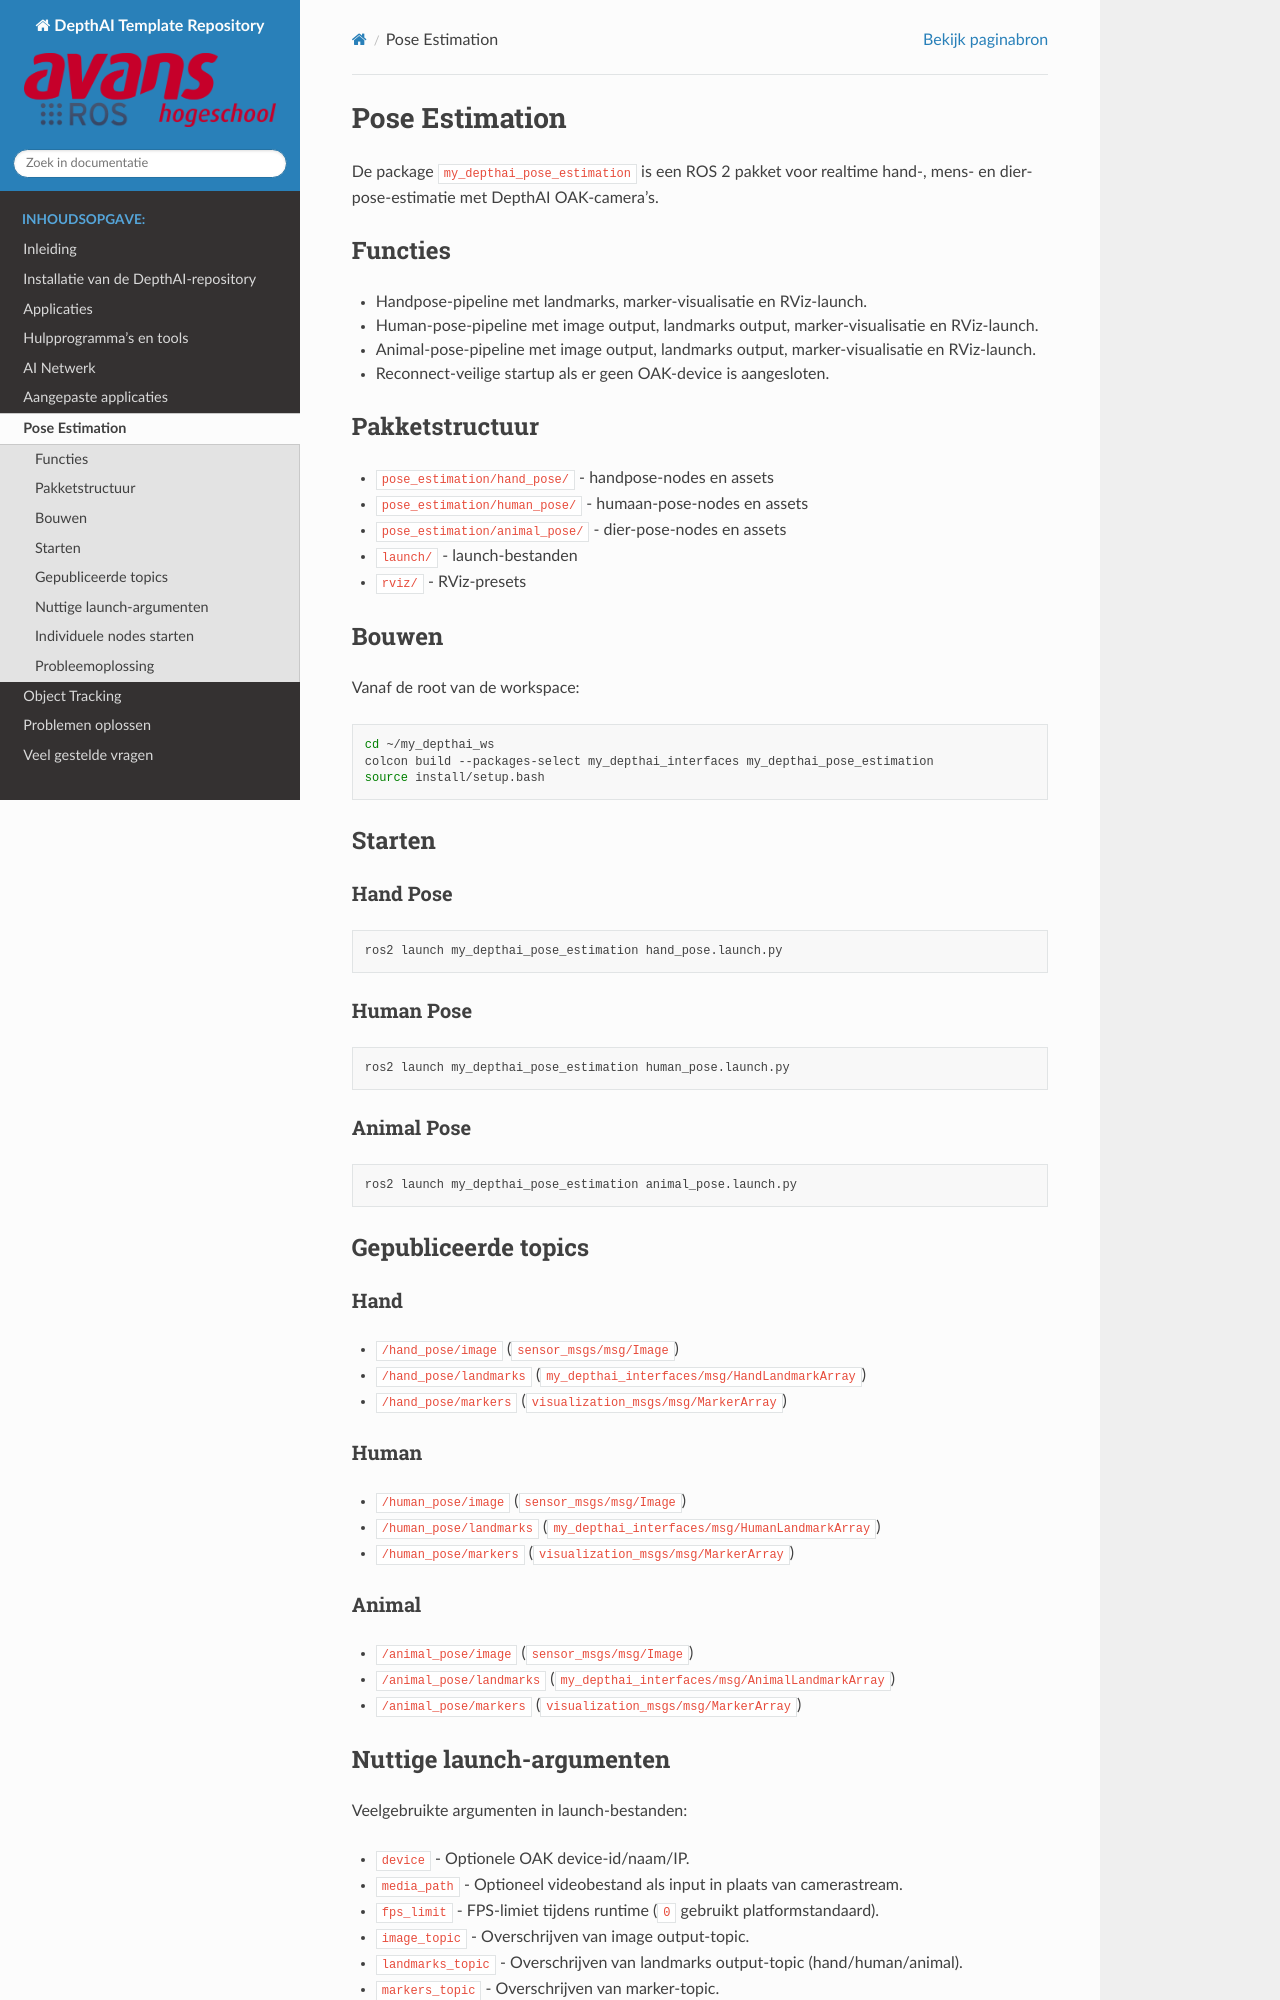

repository: AvansMechatronica/my_depthai_ROS2 · page: documentation/pose_estimation.html · generator: sphinx

# Pose Estimation

De package `my_depthai_pose_estimation` is een ROS 2 pakket voor realtime hand-, mens- en dier-pose-estimatie met DepthAI OAK-camera's.

## Functies

- Handpose-pipeline met landmarks, marker-visualisatie en RViz-launch.
- Human-pose-pipeline met image output, landmarks output, marker-visualisatie en RViz-launch.
- Animal-pose-pipeline met image output, landmarks output, marker-visualisatie en RViz-launch.
- Reconnect-veilige startup als er geen OAK-device is aangesloten.

## Pakketstructuur

- `pose_estimation/hand_pose/` - handpose-nodes en assets
- `pose_estimation/human_pose/` - humaan-pose-nodes en assets
- `pose_estimation/animal_pose/` - dier-pose-nodes en assets
- `launch/` - launch-bestanden
- `rviz/` - RViz-presets

## Bouwen

Vanaf de root van de workspace:

```bash
cd ~/my_depthai_ws
colcon build --packages-select my_depthai_interfaces my_depthai_pose_estimation
source install/setup.bash
```

## Starten

### Hand Pose

```bash
ros2 launch my_depthai_pose_estimation hand_pose.launch.py
```

### Human Pose

```bash
ros2 launch my_depthai_pose_estimation human_pose.launch.py
```

### Animal Pose

```bash
ros2 launch my_depthai_pose_estimation animal_pose.launch.py
```

## Gepubliceerde topics

### Hand

- `/hand_pose/image` (`sensor_msgs/msg/Image`)
- `/hand_pose/landmarks` (`my_depthai_interfaces/msg/HandLandmarkArray`)
- `/hand_pose/markers` (`visualization_msgs/msg/MarkerArray`)

### Human

- `/human_pose/image` (`sensor_msgs/msg/Image`)
- `/human_pose/landmarks` (`my_depthai_interfaces/msg/HumanLandmarkArray`)
- `/human_pose/markers` (`visualization_msgs/msg/MarkerArray`)

### Animal

- `/animal_pose/image` (`sensor_msgs/msg/Image`)
- `/animal_pose/landmarks` (`my_depthai_interfaces/msg/AnimalLandmarkArray`)
- `/animal_pose/markers` (`visualization_msgs/msg/MarkerArray`)
